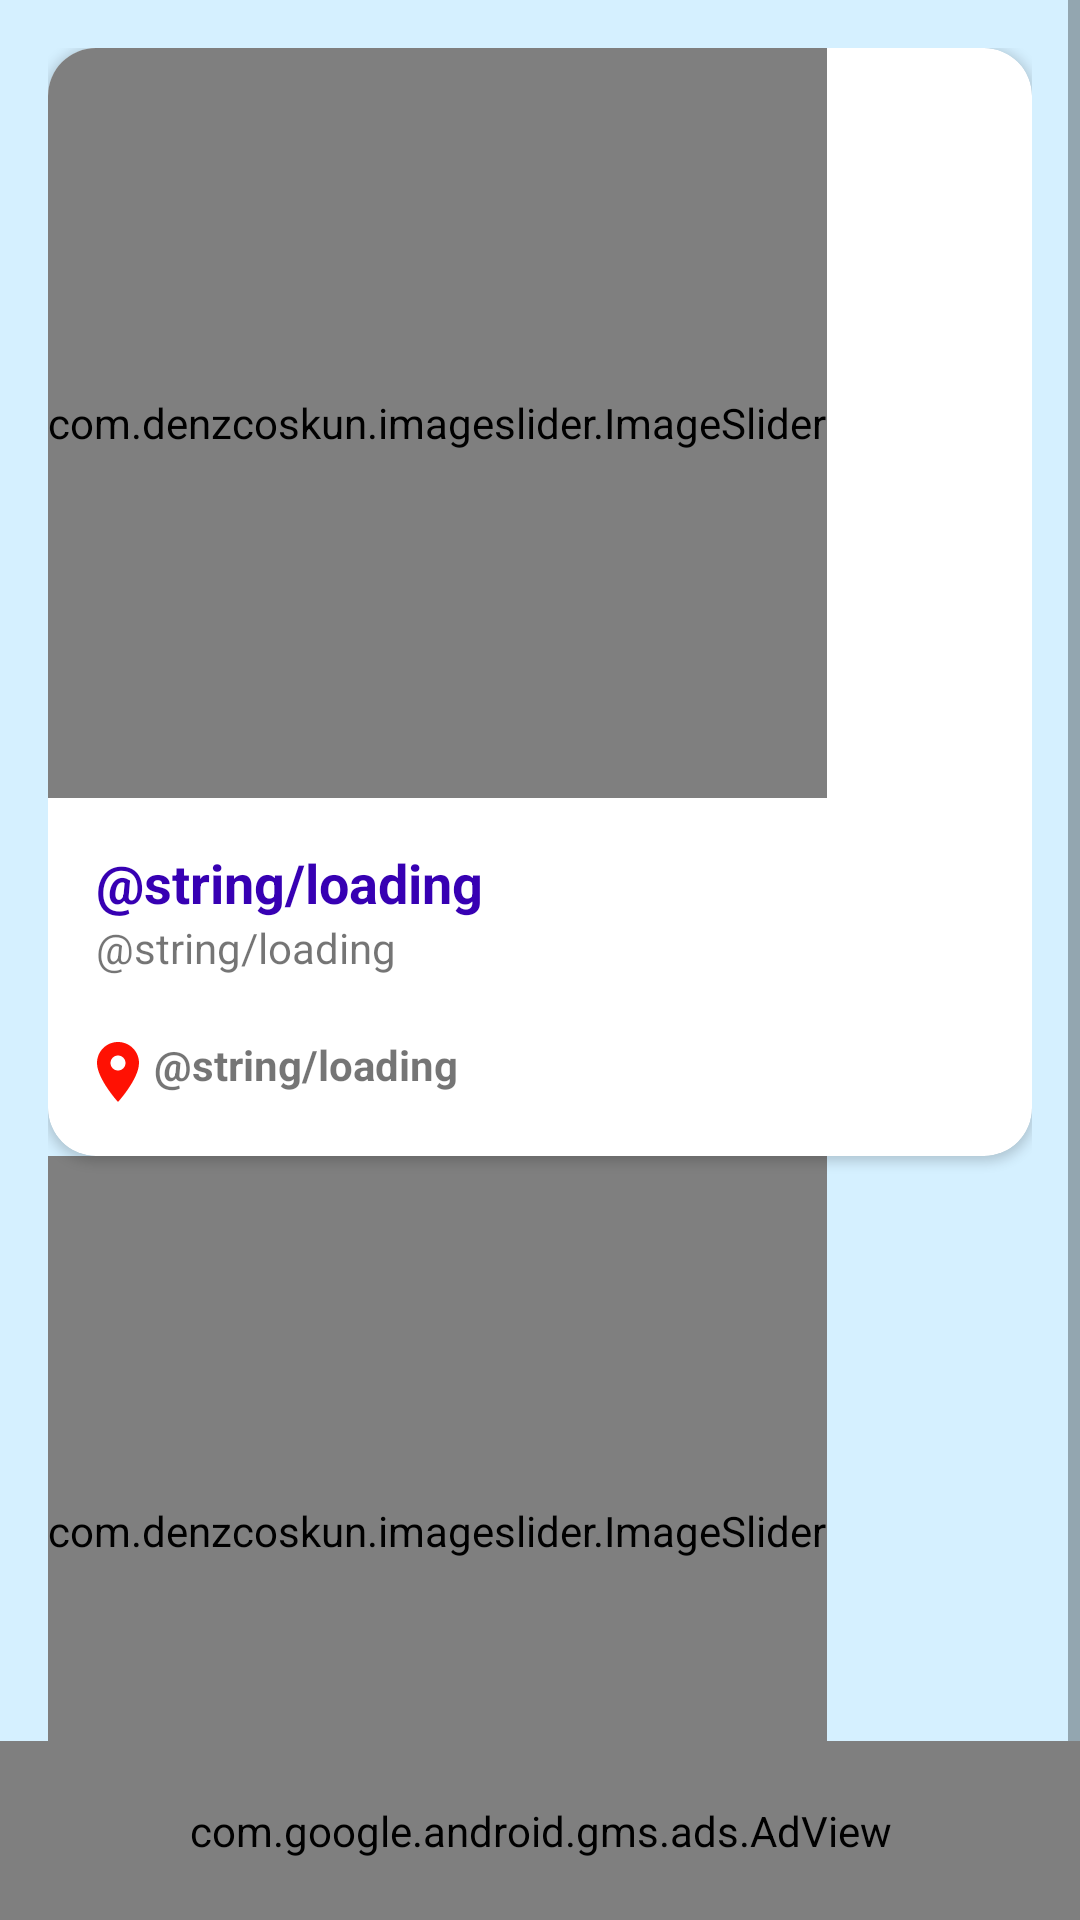

Produce the Android XML layout that renders to this screen, including the resource entries it uses.
<!-- AndroidManifest.xml: application theme AppTheme -->
<!-- res/layout/activity_show_wisata.xml -->
<?xml version="1.0" encoding="utf-8"?>
<LinearLayout xmlns:android="http://schemas.android.com/apk/res/android"
    xmlns:app="http://schemas.android.com/apk/res-auto"
    xmlns:card_view="http://schemas.android.com/apk/res-auto"
    xmlns:tools="http://schemas.android.com/tools"
    android:layout_width="match_parent"
    android:layout_height="match_parent"
    android:orientation="vertical"
    android:background="#fff"
    tools:context=".ShowWisataActivity">
    <ScrollView
        android:layout_width="match_parent"
        android:layout_height="match_parent"
        tools:ignore="UselessParent">
        <LinearLayout
            android:layout_width="match_parent"
            android:layout_height="wrap_content"
            android:padding="16dp"
            android:background="@color/birumuda"
            android:orientation="vertical">

            <androidx.cardview.widget.CardView
                android:id="@+id/card_view"
                android:layout_width="match_parent"
                android:layout_height="wrap_content"
                card_view:cardBackgroundColor="#fff"
                card_view:cardCornerRadius="16dp"
                card_view:cardPreventCornerOverlap="true">
                <LinearLayout
                    android:layout_width="match_parent"
                    android:layout_height="wrap_content"
                    android:orientation="vertical">

                    
                    
                    
                    
                    
                    
                    
                    
                    

                    
                    
                    
                    
                    
                    
                    
                    










                    <com.denzcoskun.imageslider.ImageSlider
                        android:id="@+id/image_show_wisata_slider"
                        android:layout_width="wrap_content"
                        android:layout_height="250dp"
                        app:iss_auto_cycle="true"
                        app:iss_period="1000"
                        app:iss_delay="0"/>
                    <LinearLayout
                        android:layout_width="match_parent"
                        android:layout_height="wrap_content"
                        android:layout_weight="0.7"
                        android:padding="16dp"
                        android:orientation="vertical">
                        
                        
                        
                        
                        

                        <LinearLayout
                            android:layout_width="match_parent"
                            android:layout_height="wrap_content"
                            android:orientation="horizontal">
                            <TextView
                                android:id="@+id/nama_wisata"
                                android:layout_width="wrap_content"
                                android:layout_height="wrap_content"
                                android:textSize="18sp"
                                android:textStyle="bold"
                                android:textColor="@color/colorPrimaryDark"
                                android:text="@string/loading"/>
                        </LinearLayout>
                        <LinearLayout
                            android:layout_width="match_parent"
                            android:layout_height="wrap_content"
                            android:orientation="horizontal">
                            <TextView
                                android:id="@+id/deskripsi_wisata"
                                android:layout_width="wrap_content"
                                android:layout_height="wrap_content"
                                android:text="@string/loading"/>

                        </LinearLayout>

                        <LinearLayout
                            android:layout_width="match_parent"
                            android:layout_height="wrap_content"
                            android:layout_marginTop="20dp"
                            android:orientation="horizontal">
                            <ImageView
                                android:layout_width="wrap_content"
                                android:layout_height="wrap_content"
                                android:layout_marginLeft="-5dp"
                                android:src="@drawable/ic_location_on_black_24dp"/>
                            <TextView
                                android:id="@+id/lokasi_wisata"
                                android:layout_width="wrap_content"
                                android:layout_height="wrap_content"
                                android:text="@string/loading"
                                android:textStyle="bold" />

                        </LinearLayout>













                    </LinearLayout>

                </LinearLayout>



            </androidx.cardview.widget.CardView>
            <com.denzcoskun.imageslider.ImageSlider
                android:id="@+id/image_slider"
                android:layout_width="wrap_content"
                android:layout_height="250dp"
                app:iss_auto_cycle="true"
                app:iss_period="1000"
                app:iss_delay="0"/>
            <LinearLayout
                android:layout_width="match_parent"
                android:layout_height="wrap_content"
                android:background="#fff"
                android:layout_marginTop="0dp"
                android:layout_marginLeft="20dp"
                android:layout_marginRight="20dp"
                android:orientation="horizontal">
            </LinearLayout>

            
            
            
            
            
            
            
            
            
            
            
            
            
            
            
            
            
            
            
            
            
        </LinearLayout>
    </ScrollView>

    <com.google.android.gms.ads.AdView
        xmlns:ads="http://schemas.android.com/apk/res-auto"
        android:id="@+id/adView"
        android:layout_width="match_parent"
        android:layout_height="60dp"
        android:layout_centerHorizontal="true"
        ads:adSize="BANNER"
        ads:adUnitId="ca-app-pub-8539740865663154/6104442061"
        android:layout_marginBottom="-60dp"
        android:layout_marginTop="-60dp">
    </com.google.android.gms.ads.AdView>
</LinearLayout>
<!-- resources referenced by this layout -->
<resources>
  <color name="birumuda">#D5F0FF</color>
  <color name="colorPrimaryDark">#3700B3</color>
  <!-- drawable ic_location_on_black_24dp (drawable) -->
  <vector android:alpha="0.99" android:height="24dp"
      android:tint="#FF0E00" android:viewportHeight="24.0"
      android:viewportWidth="24.0" android:width="24dp" xmlns:android="http://schemas.android.com/apk/res/android">
      <path android:fillColor="#FF000000" android:pathData="M12,2C8.13,2 5,5.13 5,9c0,5.25 7,13 7,13s7,-7.75 7,-13c0,-3.87 -3.13,-7 -7,-7zM12,11.5c-1.38,0 -2.5,-1.12 -2.5,-2.5s1.12,-2.5 2.5,-2.5 2.5,1.12 2.5,2.5 -1.12,2.5 -2.5,2.5z"/>
  </vector>
  <!-- drawable wisata1: png bitmap (drawable, 295603 bytes) -->
  <string name="_">-</string>
  <string name="loading">Loading...</string>
  <string name="profile">Profil Saya</string>
  <string name="read_more">Read More</string>
  <style name="AppTheme" parent="Theme.AppCompat.Light.DarkActionBar">
          
  
          <item name="background">@android:color/transparent</item>
          <item name="colorPrimary">@color/colorPrimary</item>
          <item name="colorPrimaryDark">@color/colorPrimaryDark</item>
          <item name="colorAccent">@color/colorAccent</item>
      </style>
  <color name="colorPrimary">#6200EE</color>
  <color name="colorAccent">#03DAC5</color>
</resources>
